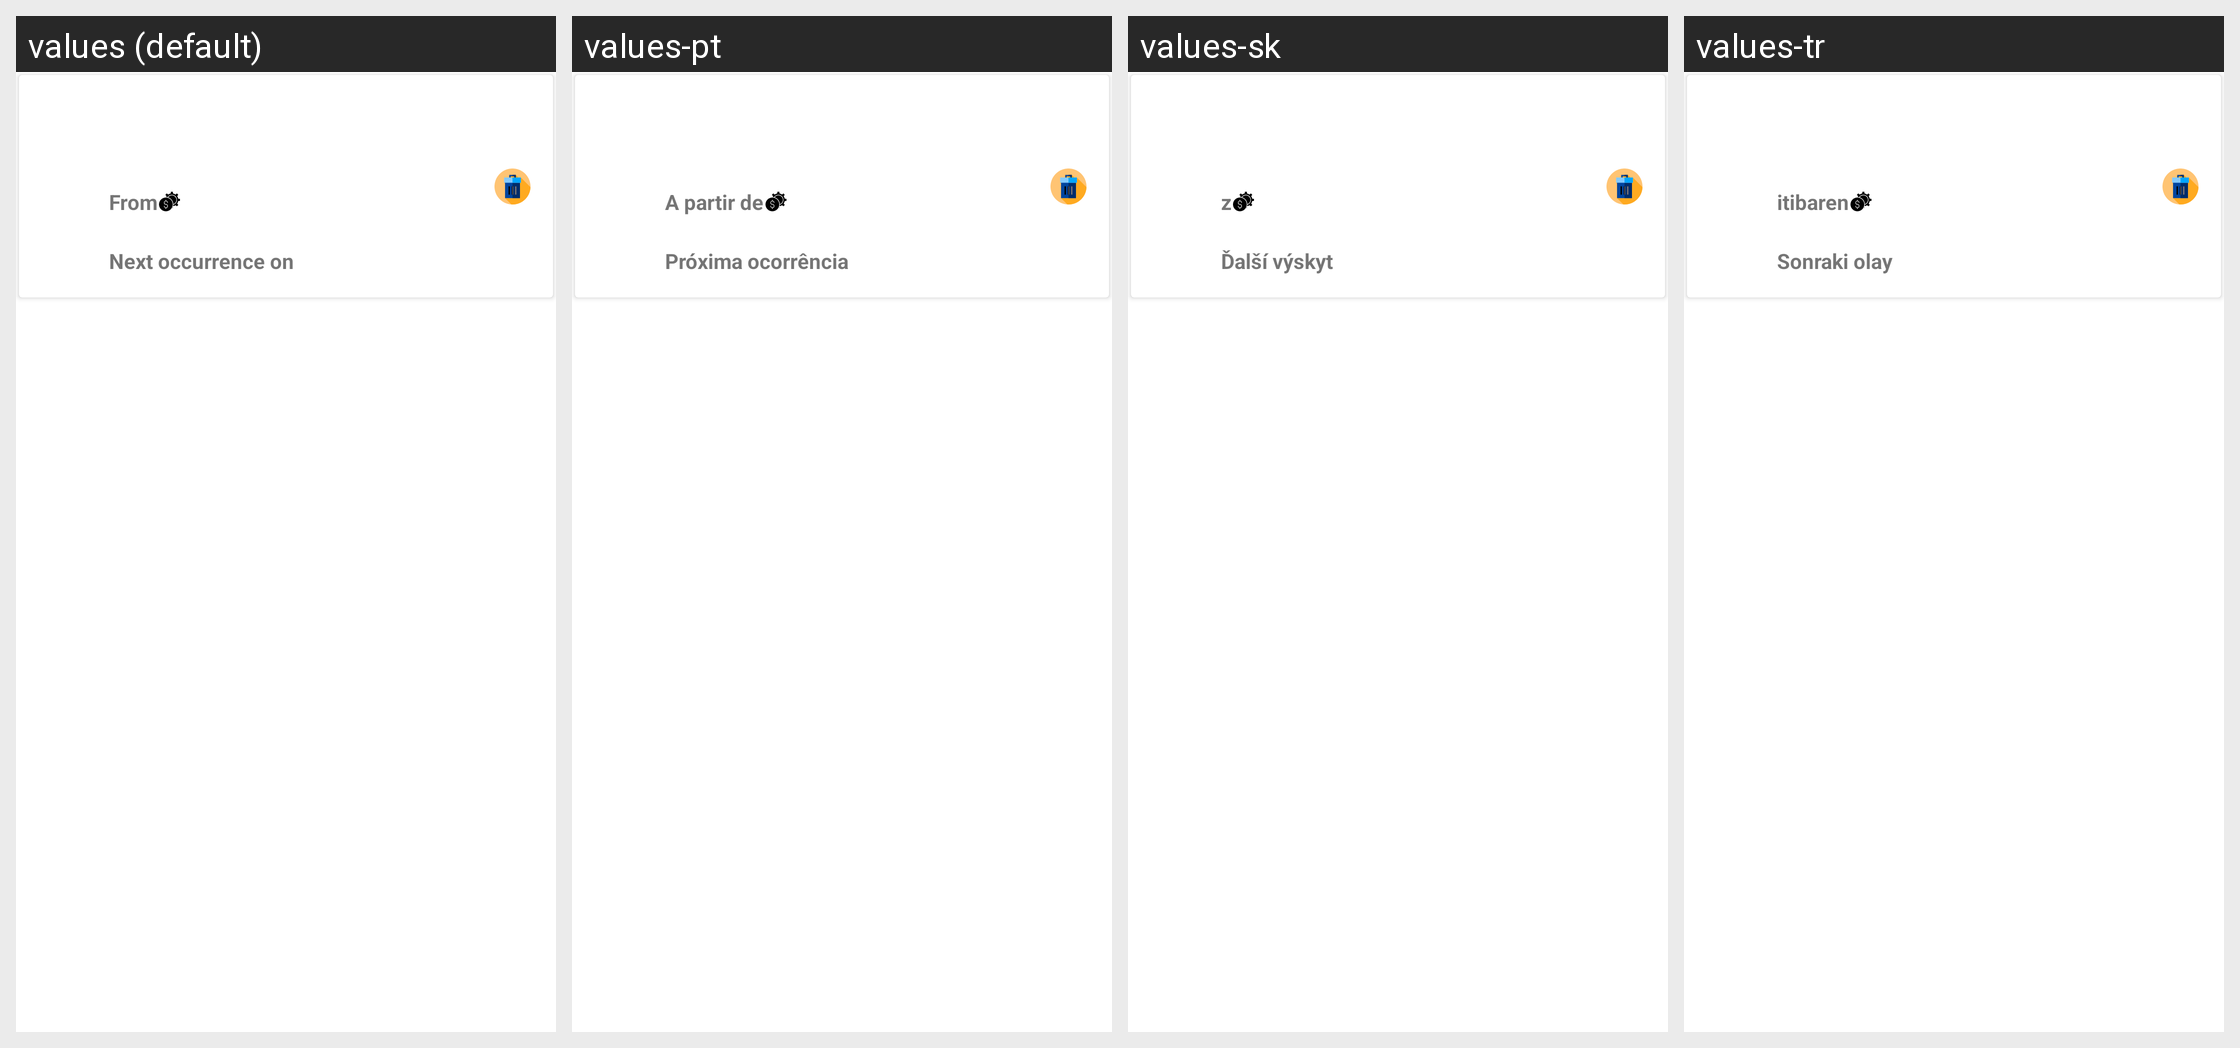

Translations of the strings shown on this Android screen, per locale in the grid:
Android screen res/layout/listitem_scheduledexpense.xml rendered under 4 locales, left to right: values (default), values-pt, values-sk, values-tr. Device: Nexus 5 (rendered at 1080×1920; each locale shown at half size, 540×960, under a caption strip naming it); theme AppTheme.NoActionBar.
Other locales in the repository, not shown: values-bn, values-de, values-es, values-fr, values-it, values-ru.
Strings drawn on this screen, with the default value and each locale's value (text and hints the layout hard-codes, and strings that could not be matched under every locale, appear in the picture but are not listed):

from
  values: From
  values-pt: A partir de
  values-sk: z
  values-tr: itibaren

scheduled_on
  values: Next occurrence on
  values-pt: Próxima ocorrência
  values-sk: Ďalší výskyt
  values-tr: Sonraki olay
